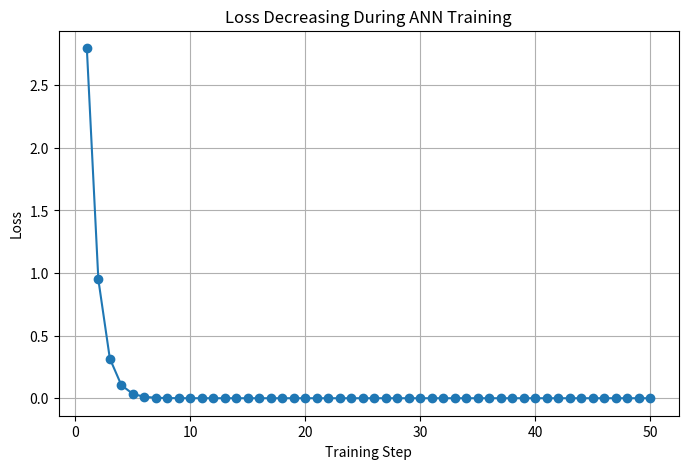
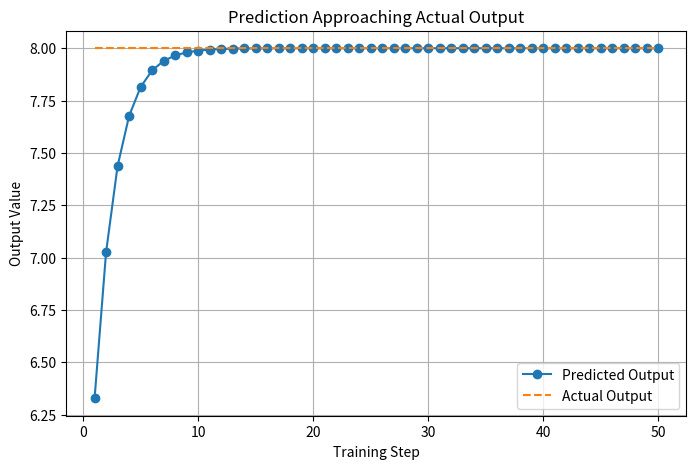
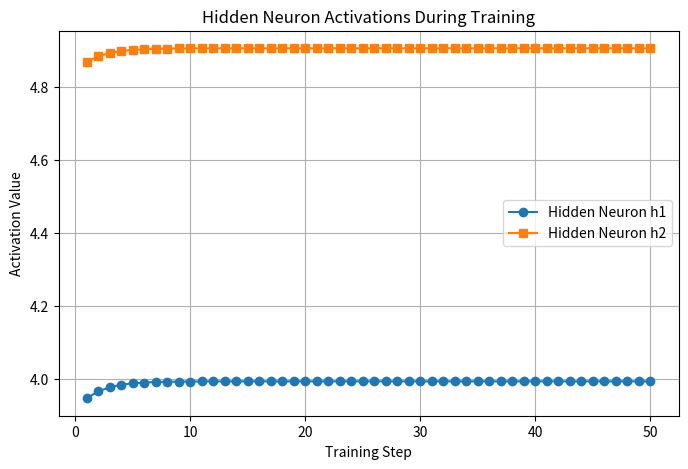
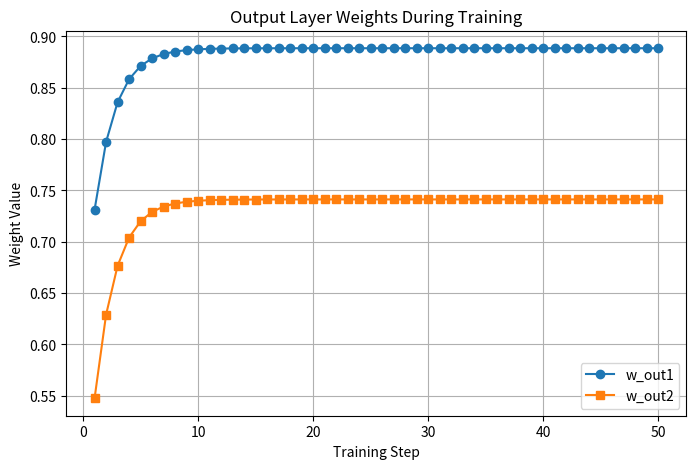
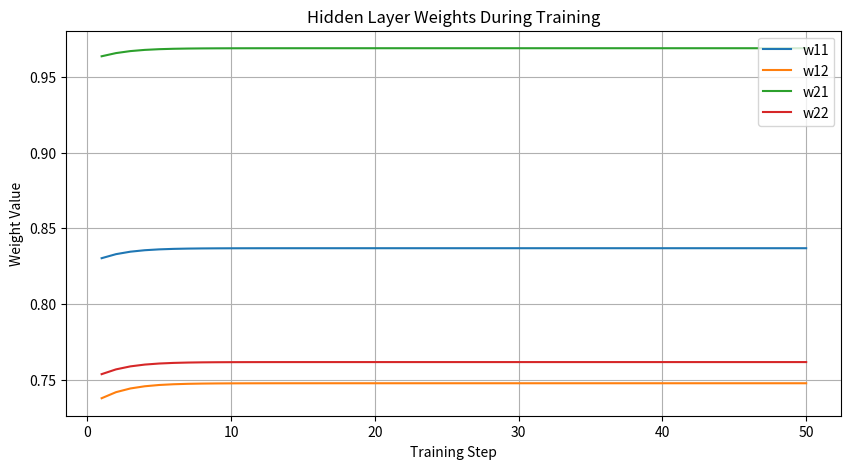
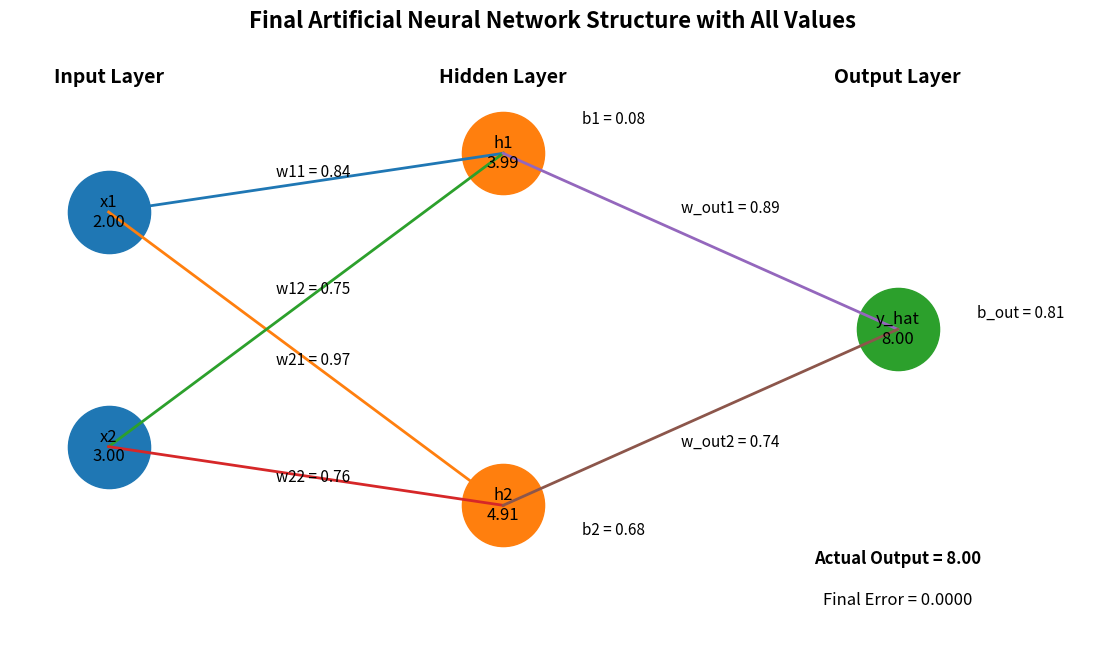

These charts were generated, in order, by the following Python code:
# ---------------------------------------------------------
# Network : 2 Inputs -> 2 Hidden Neurons -> 1 Output
# ---------------------------------------------------------

import random
import matplotlib.pyplot as plt

print("\n==========================================================")
print("      MARVELLOUS MULTI-NEURON ANN TRAINING DEMO")
print("==========================================================\n")

# ---------------------------------------------------------
# STEP 1 : INPUT DATA
# ---------------------------------------------------------
# Simple input values
x1 = 2.0
x2 = 3.0

# Expected output
actual_output = 8.0

print("INPUT DATA")
print("----------")
print(f"x1 = {x1}")
print(f"x2 = {x2}")
print(f"Actual Output = {actual_output}")

# ---------------------------------------------------------
# STEP 2 : INITIAL RANDOM WEIGHTS AND BIASES
# ---------------------------------------------------------

# Hidden neuron 1
w11 = random.uniform(0, 1)
w12 = random.uniform(0, 1)
b1 = random.uniform(0, 1)

# Hidden neuron 2
w21 = random.uniform(0, 1)
w22 = random.uniform(0, 1)
b2 = random.uniform(0, 1)

# Output neuron
w_out1 = random.uniform(0, 1)
w_out2 = random.uniform(0, 1)
b_out = random.uniform(0, 1)

learning_rate = 0.01

print("\nINITIAL PARAMETERS")
print("------------------")
print(f"w11 = {w11:.4f}, w12 = {w12:.4f}, b1 = {b1:.4f}")
print(f"w21 = {w21:.4f}, w22 = {w22:.4f}, b2 = {b2:.4f}")
print(f"w_out1 = {w_out1:.4f}, w_out2 = {w_out2:.4f}, b_out = {b_out:.4f}")
print(f"Learning Rate = {learning_rate}")

# ---------------------------------------------------------
# STEP 3 : LISTS FOR GRAPHICAL REPRESENTATION
# ---------------------------------------------------------

steps = []
loss_list = []
prediction_list = []
actual_list = []

h1_list = []
h2_list = []

w11_list = []
w12_list = []
w21_list = []
w22_list = []
wout1_list = []
wout2_list = []

# ---------------------------------------------------------
# STEP 4 : TRAINING LOOP
# ---------------------------------------------------------

for step in range(1, 51):

    print(f"\n==================== TRAINING STEP {step} ====================")

    # -----------------------------------------------------
    # FORWARD PASS - HIDDEN NEURON 1
    # -----------------------------------------------------
    z1 = (x1 * w11) + (x2 * w12) + b1
    h1 = max(0, z1)   # ReLU

    print("\nHidden Neuron 1")
    print(f"z1 = ({x1} * {w11:.4f}) + ({x2} * {w12:.4f}) + {b1:.4f} = {z1:.4f}")
    print(f"h1 = ReLU(z1) = {h1:.4f}")

    # -----------------------------------------------------
    # FORWARD PASS - HIDDEN NEURON 2
    # -----------------------------------------------------
    z2 = (x1 * w21) + (x2 * w22) + b2
    h2 = max(0, z2)   # ReLU

    print("\nHidden Neuron 2")
    print(f"z2 = ({x1} * {w21:.4f}) + ({x2} * {w22:.4f}) + {b2:.4f} = {z2:.4f}")
    print(f"h2 = ReLU(z2) = {h2:.4f}")

    # -----------------------------------------------------
    # FORWARD PASS - OUTPUT NEURON
    # -----------------------------------------------------
    predicted_output = (h1 * w_out1) + (h2 * w_out2) + b_out

    print("\nOutput Neuron")
    print(f"Predicted Output = ({h1:.4f} * {w_out1:.4f}) + ({h2:.4f} * {w_out2:.4f}) + {b_out:.4f}")
    print(f"Predicted Output = {predicted_output:.4f}")

    # -----------------------------------------------------
    # ERROR AND LOSS
    # -----------------------------------------------------
    error = actual_output - predicted_output
    loss = error ** 2

    print("\nError and Loss")
    print(f"Error = {actual_output:.4f} - {predicted_output:.4f} = {error:.4f}")
    print(f"Loss  = Error^2 = {loss:.4f}")

    # -----------------------------------------------------
    # STORE VALUES FOR GRAPHS
    # -----------------------------------------------------
    steps.append(step)
    loss_list.append(loss)
    prediction_list.append(predicted_output)
    actual_list.append(actual_output)

    h1_list.append(h1)
    h2_list.append(h2)

    w11_list.append(w11)
    w12_list.append(w12)
    w21_list.append(w21)
    w22_list.append(w22)
    wout1_list.append(w_out1)
    wout2_list.append(w_out2)

    # -----------------------------------------------------
    # SIMPLE WEIGHT UPDATE
    # -----------------------------------------------------
    # Output layer weights update
    w_out1 = w_out1 + (learning_rate * error * h1)
    w_out2 = w_out2 + (learning_rate * error * h2)
    b_out = b_out + (learning_rate * error)

    # Hidden layer rough update
    if z1 > 0:
        w11 = w11 + (learning_rate * error * x1 * w_out1 * 0.1)
        w12 = w12 + (learning_rate * error * x2 * w_out1 * 0.1)
        b1 = b1 + (learning_rate * error * w_out1 * 0.1)

    if z2 > 0:        
        w21 = w21 + (learning_rate * error * x1 * w_out2 * 0.1)
        w22 = w22 + (learning_rate * error * x2 * w_out2 * 0.1)
        b2 = b2 + (learning_rate * error * w_out2 * 0.1)

    print("\nUpdated Parameters")
    print(f"w11 = {w11:.4f}, w12 = {w12:.4f}, b1 = {b1:.4f}")
    print(f"w21 = {w21:.4f}, w22 = {w22:.4f}, b2 = {b2:.4f}")
    print(f"w_out1 = {w_out1:.4f}, w_out2 = {w_out2:.4f}, b_out = {b_out:.4f}")

# ---------------------------------------------------------
# FINAL RESULT
# ---------------------------------------------------------

print("\n==========================================================")
print("FINAL RESULT AFTER TRAINING")
print("==========================================================\n")

final_z1 = (x1 * w11) + (x2 * w12) + b1
final_h1 = max(0, final_z1)

final_z2 = (x1 * w21) + (x2 * w22) + b2
final_h2 = max(0, final_z2)

final_output = (final_h1 * w_out1) + (final_h2 * w_out2) + b_out

print(f"Final Hidden Output h1 = {final_h1:.4f}")
print(f"Final Hidden Output h2 = {final_h2:.4f}")
print(f"Final Prediction       = {final_output:.4f}")
print(f"Actual Output          = {actual_output:.4f}")
print(f"Final Error            = {actual_output - final_output:.4f}")

# ---------------------------------------------------------
# GRAPH 1 : LOSS DECREASING
# ---------------------------------------------------------

plt.figure(figsize=(8, 5))
plt.plot(steps, loss_list, marker='o')
plt.title("Loss Decreasing During ANN Training")
plt.xlabel("Training Step")
plt.ylabel("Loss")
plt.grid(True)
plt.show()

# ---------------------------------------------------------
# GRAPH 2 : PREDICTION VS ACTUAL
# ---------------------------------------------------------

plt.figure(figsize=(8, 5))
plt.plot(steps, prediction_list, marker='o', label="Predicted Output")
plt.plot(steps, actual_list, linestyle='--', label="Actual Output")
plt.title("Prediction Approaching Actual Output")
plt.xlabel("Training Step")
plt.ylabel("Output Value")
plt.legend()
plt.grid(True)
plt.show()

# ---------------------------------------------------------
# GRAPH 3 : HIDDEN NEURON OUTPUTS
# ---------------------------------------------------------

plt.figure(figsize=(8, 5))
plt.plot(steps, h1_list, marker='o', label="Hidden Neuron h1")
plt.plot(steps, h2_list, marker='s', label="Hidden Neuron h2")
plt.title("Hidden Neuron Activations During Training")
plt.xlabel("Training Step")
plt.ylabel("Activation Value")
plt.legend()
plt.grid(True)
plt.show()

# ---------------------------------------------------------
# GRAPH 4 : OUTPUT WEIGHTS CHANGE
# ---------------------------------------------------------

plt.figure(figsize=(8, 5))
plt.plot(steps, wout1_list, marker='o', label="w_out1")
plt.plot(steps, wout2_list, marker='s', label="w_out2")
plt.title("Output Layer Weights During Training")
plt.xlabel("Training Step")
plt.ylabel("Weight Value")
plt.legend()
plt.grid(True)
plt.show()

# ---------------------------------------------------------
# GRAPH 5 : HIDDEN LAYER WEIGHTS CHANGE
# ---------------------------------------------------------

plt.figure(figsize=(10, 5))
plt.plot(steps, w11_list, label="w11")
plt.plot(steps, w12_list, label="w12")
plt.plot(steps, w21_list, label="w21")
plt.plot(steps, w22_list, label="w22")
plt.title("Hidden Layer Weights During Training")
plt.xlabel("Training Step")
plt.ylabel("Weight Value")
plt.legend()
plt.grid(True)
plt.show()

# ---------------------------------------------------------
# GRAPH 6 : FINAL ANN STRUCTURE WITH ALL VALUES
# ---------------------------------------------------------

plt.figure(figsize=(14, 8))

# -------------------------------
# Node positions
# -------------------------------

# Input layer
input_x = [1, 1]
input_y = [5, 1]

# Hidden layer
hidden_x = [5, 5]
hidden_y = [6, 0]

# Output layer
output_x = [9]
output_y = [3]

# -------------------------------
# Draw neurons
# -------------------------------

plt.scatter(input_x, input_y, s=3500)
plt.scatter(hidden_x, hidden_y, s=3500)
plt.scatter(output_x, output_y, s=3500)

# -------------------------------
# Draw connections
# -------------------------------

# Input -> Hidden
for i in range(2):
    for j in range(2):
        plt.plot([input_x[i], hidden_x[j]], [input_y[i], hidden_y[j]], linewidth=2)

# Hidden -> Output
for j in range(2):
    plt.plot([hidden_x[j], output_x[0]], [hidden_y[j], output_y[0]], linewidth=2)

# -------------------------------
# Label neurons with values
# -------------------------------

# Input neurons
plt.text(input_x[0], input_y[0], f"x1\n{x1:.2f}", ha='center', va='center', fontsize=12)
plt.text(input_x[1], input_y[1], f"x2\n{x2:.2f}", ha='center', va='center', fontsize=12)

# Hidden neurons
plt.text(hidden_x[0], hidden_y[0], f"h1\n{final_h1:.2f}", ha='center', va='center', fontsize=12)
plt.text(hidden_x[1], hidden_y[1], f"h2\n{final_h2:.2f}", ha='center', va='center', fontsize=12)

# Output neuron
plt.text(output_x[0], output_y[0], f"y_hat\n{final_output:.2f}", ha='center', va='center', fontsize=12)

# -------------------------------
# Layer labels
# -------------------------------

plt.text(1, 7.2, "Input Layer", ha='center', fontsize=14, fontweight='bold')
plt.text(5, 7.2, "Hidden Layer", ha='center', fontsize=14, fontweight='bold')
plt.text(9, 7.2, "Output Layer", ha='center', fontsize=14, fontweight='bold')

# -------------------------------
# Weight labels : Input -> Hidden
# -------------------------------

plt.text(2.7, 5.6, f"w11 = {w11:.2f}", fontsize=11)
plt.text(2.7, 3.6, f"w12 = {w12:.2f}", fontsize=11)
plt.text(2.7, 2.4, f"w21 = {w21:.2f}", fontsize=11)
plt.text(2.7, 0.4, f"w22 = {w22:.2f}", fontsize=11)

# -------------------------------
# Weight labels : Hidden -> Output
# -------------------------------

plt.text(6.8, 5.0, f"w_out1 = {w_out1:.2f}", fontsize=11)
plt.text(6.8, 1.0, f"w_out2 = {w_out2:.2f}", fontsize=11)

# -------------------------------
# Bias labels
# -------------------------------

plt.text(5.8, 6.5, f"b1 = {b1:.2f}", fontsize=11)
plt.text(5.8, -0.5, f"b2 = {b2:.2f}", fontsize=11)
plt.text(9.8, 3.2, f"b_out = {b_out:.2f}", fontsize=11)

# -------------------------------
# Extra information
# -------------------------------

plt.text(9, -1.0, f"Actual Output = {actual_output:.2f}", ha='center', fontsize=12, fontweight='bold')
plt.text(9, -1.7, f"Final Error = {actual_output - final_output:.4f}", ha='center', fontsize=12)

plt.title("Final Artificial Neural Network Structure with All Values", fontsize=16, fontweight='bold')
plt.xlim(0, 11)
plt.ylim(-2.5, 8)
plt.axis('off')
plt.show()

# ---------------------------------------------------------
# GRAPH 7 : ANIMATED ANN OUTPUT
# ---------------------------------------------------------

from matplotlib.animation import FuncAnimation

fig, ax = plt.subplots(figsize=(14, 8))

def update(frame):
    ax.clear()

    # Fixed positions
    input_x = [1, 1]
    input_y = [5, 1]

    hidden_x = [5, 5]
    hidden_y = [6, 0]

    output_x = [9]
    output_y = [3]

    # Current values from training history
    current_h1 = h1_list[frame]
    current_h2 = h2_list[frame]
    current_output = prediction_list[frame]

    current_w11 = w11_list[frame]
    current_w12 = w12_list[frame]
    current_w21 = w21_list[frame]
    current_w22 = w22_list[frame]
    current_wout1 = wout1_list[frame]
    current_wout2 = wout2_list[frame]

    # Draw neurons
    ax.scatter(input_x, input_y, s=3500)
    ax.scatter(hidden_x, hidden_y, s=3500)
    ax.scatter(output_x, output_y, s=3500)

    # Draw connections
    for i in range(2):
        for j in range(2):
            ax.plot([input_x[i], hidden_x[j]], [input_y[i], hidden_y[j]], linewidth=2)

    for j in range(2):
        ax.plot([hidden_x[j], output_x[0]], [hidden_y[j], output_y[0]], linewidth=2)

    # Label neuron values
    ax.text(input_x[0], input_y[0], f"x1\n{x1:.2f}", ha='center', va='center', fontsize=12)
    ax.text(input_x[1], input_y[1], f"x2\n{x2:.2f}", ha='center', va='center', fontsize=12)

    ax.text(hidden_x[0], hidden_y[0], f"h1\n{current_h1:.2f}", ha='center', va='center', fontsize=12)
    ax.text(hidden_x[1], hidden_y[1], f"h2\n{current_h2:.2f}", ha='center', va='center', fontsize=12)

    ax.text(output_x[0], output_y[0], f"y_hat\n{current_output:.2f}", ha='center', va='center', fontsize=12)

    # Layer names
    ax.text(1, 7.2, "Input Layer", ha='center', fontsize=14, fontweight='bold')
    ax.text(5, 7.2, "Hidden Layer", ha='center', fontsize=14, fontweight='bold')
    ax.text(9, 7.2, "Output Layer", ha='center', fontsize=14, fontweight='bold')

    # Weight labels
    ax.text(2.7, 5.6, f"w11 = {current_w11:.2f}", fontsize=11)
    ax.text(2.7, 3.6, f"w12 = {current_w12:.2f}", fontsize=11)
    ax.text(2.7, 2.4, f"w21 = {current_w21:.2f}", fontsize=11)
    ax.text(2.7, 0.4, f"w22 = {current_w22:.2f}", fontsize=11)

    ax.text(6.8, 5.0, f"w_out1 = {current_wout1:.2f}", fontsize=11)
    ax.text(6.8, 1.0, f"w_out2 = {current_wout2:.2f}", fontsize=11)

    # Step info
    ax.text(9, -1.0, f"Training Step = {steps[frame]}", ha='center', fontsize=12, fontweight='bold')
    ax.text(9, -1.7, f"Predicted = {current_output:.4f}   Actual = {actual_output:.4f}", ha='center', fontsize=12)
    ax.text(9, -2.4, f"Loss = {loss_list[frame]:.4f}", ha='center', fontsize=12)

    ax.set_title("Animated ANN Learning Process", fontsize=16, fontweight='bold')
    ax.set_xlim(0, 11)
    ax.set_ylim(-3, 8)
    ax.axis('off')

ani = FuncAnimation(fig, update, frames=len(steps), interval=700, repeat=True)
plt.show()
